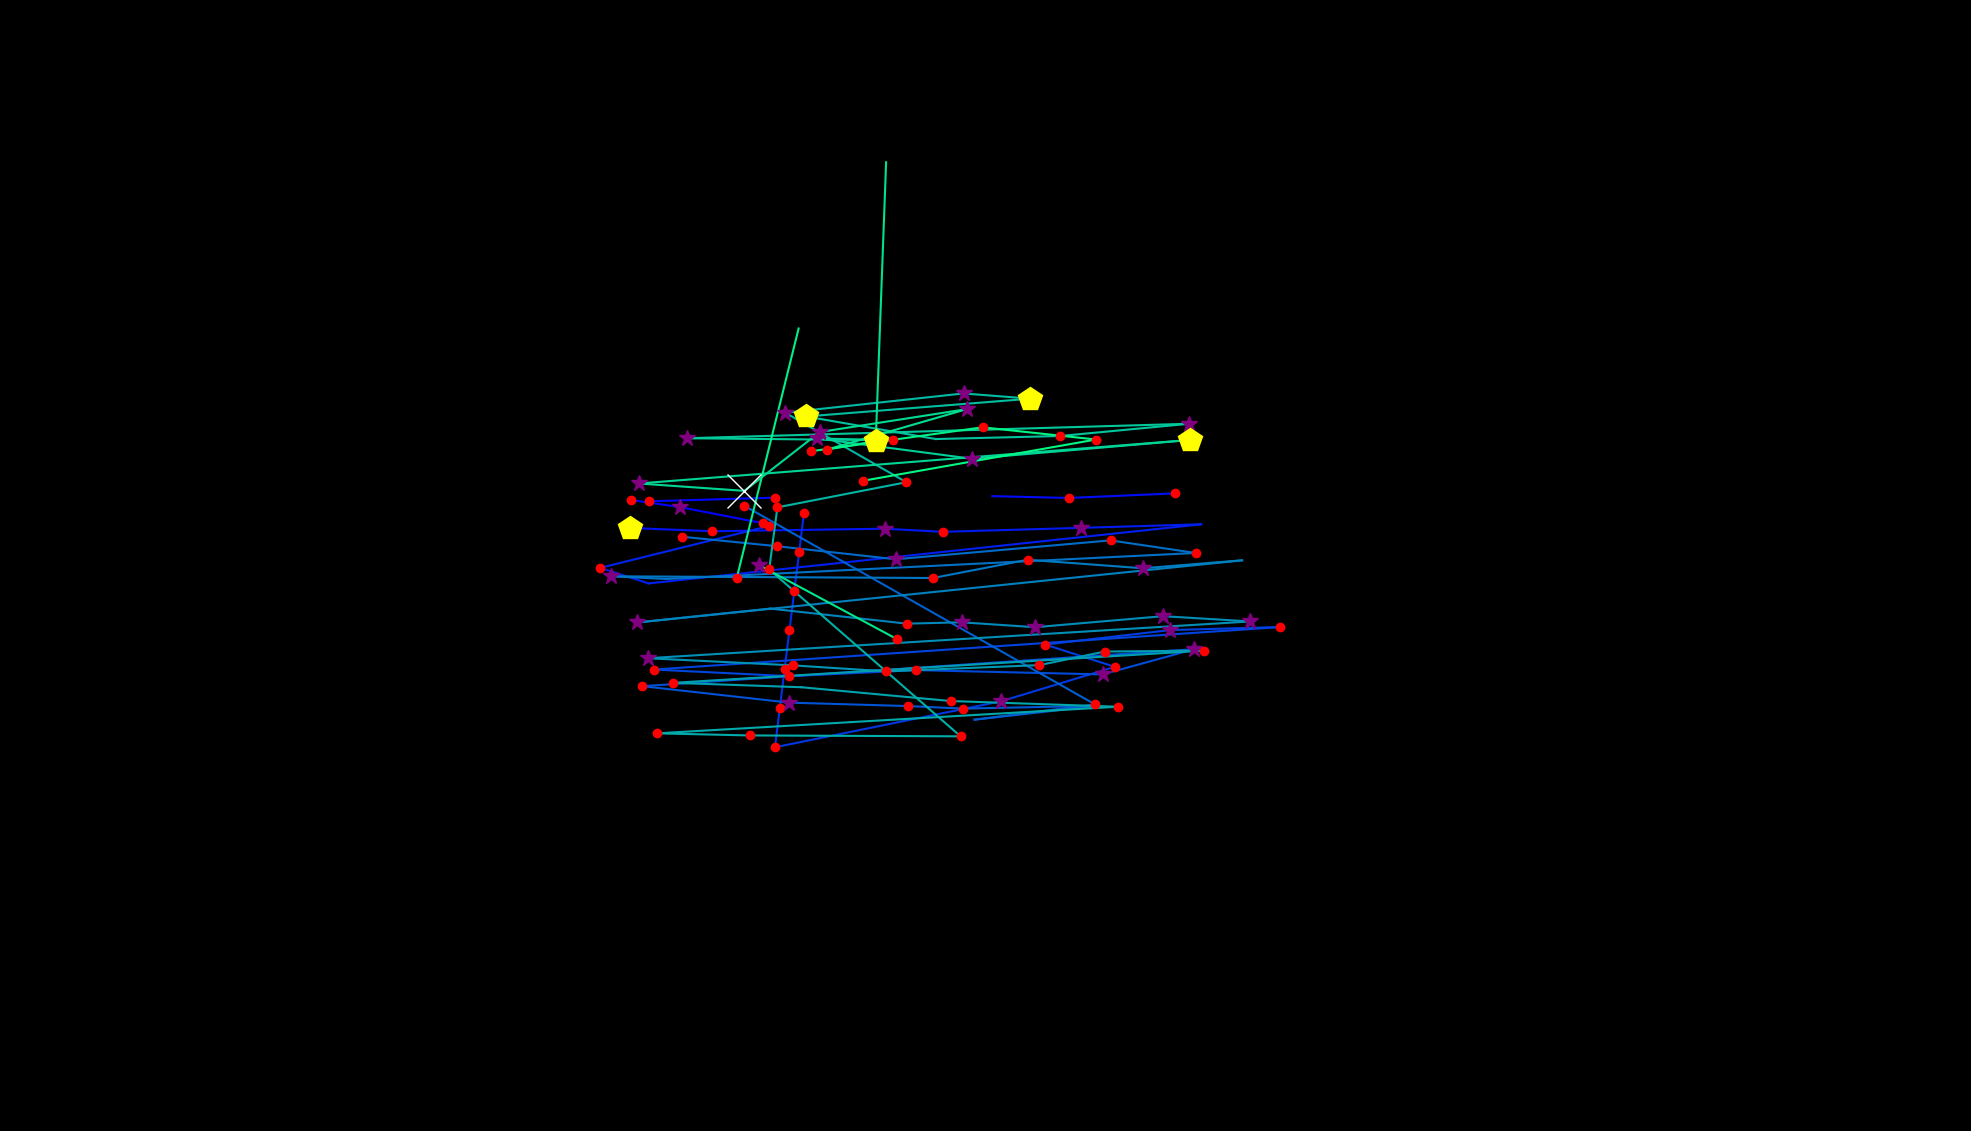

The table this chart was drawn from, first rows:
, fixation_id, timestamp, avg_gaze_x, avg_gaze_y, duration
0, 78.0, 24616, 819, 819.6, 120.5
1, 79.0, 24881, 882.8, 810.3, 361.5
2, 80.0, 25351, 991.1, 789.3, 132.5
3, 94.0, 32086, 842.3, 817.8, 168.7
4, 95.0, 32279, 1006, 822.5, 120.5
5, 97.0, 33134, 1289, 824.5, 60.24
6, 98.0, 33219, 1389, 822.1, 241
7, 99.0, 33484, 1527, 828.1, 192.8
8, 101.0, 34098, 817.6, 783.2, 445.8
9, 102.0, 34580, 924.5, 778.9, 120.5
10, 103.0, 34761, 1149, 782.2, 289.2
11, 104.0, 35074, 1224, 778.1, 204.8
12, 105.0, 35303, 1404, 783.3, 265.1
13, 106.0, 35701, 1560, 787.9, 96.39
14, 107.0, 35881, 842.3, 711.1, 96.39
15, 108.0, 36002, 779.5, 731.3, 168.7
16, 109.0, 36351, 999.2, 785.8, 120.5
17, 116.0, 37616, 1044, 803.2, 120.5
18, 117.0, 37761, 1038, 752.4, 120.5
19, 118.0, 37906, 1032, 701.6, 120.5
20, 119.0, 38050, 1025, 650.8, 120.5
21, 120.0, 38195, 1019, 600, 120.5
22, 121.0, 38339, 1013, 549.2, 120.5
23, 122.0, 38484, 1006, 498.3, 120.5
24, 123.0, 38966, 1300, 558, 277.1
25, 124.0, 39267, 1448, 602.8, 228.9
26, 125.0, 39532, 1357, 631.7, 204.8
27, 126.0, 39761, 1520, 650.6, 253
28, 127.0, 40050, 1662, 654.5, 132.5
29, 128.0, 40291, 849.1, 599.3, 120.5
30, 129.0, 40568, 1025, 590.7, 180.7
31, 130.0, 40773, 1190, 598.5, 180.7
32, 131.0, 41183, 1432, 593, 349.4
33, 132.0, 41580, 1551, 625.7, 289.2
34, 133.0, 41930, 834.4, 577.7, 132.5
35, 134.0, 42183, 1025, 556.3, 253
36, 135.0, 42484, 1179, 551.9, 156.6
37, 136.0, 42677, 1251, 548.6, 180.7
38, 137.0, 42942, 1425, 552.2, 108.4
39, 138.0, 43171, 1266, 534.2, 108.4
40, 139.0, 43376, 1422, 554, 144.6
41, 140.0, 43677, 966.4, 812.1, 168.7
42, 144.0, 44785, 1398, 825.3, 108.4
43, 147.0, 45436, 885.6, 771.8, 216.9
44, 148.0, 45882, 1009, 759.4, 216.9
45, 149.0, 46147, 1163, 742.5, 277.1
46, 150.0, 46520, 1442, 767, 120.5
47, 151.0, 46677, 1553, 750.7, 156.6
48, 152.0, 46930, 865.4, 716.9, 108.4
49, 153.0, 47063, 793.3, 720.4, 349.4
50, 154.0, 47460, 1212, 718.2, 192.8
51, 155.0, 47713, 1335, 741.9, 156.6
52, 156.0, 47894, 1484, 730.8, 253
53, 157.0, 48183, 1613, 741.1, 108.4
54, 158.0, 48472, 827.6, 660.4, 289.2
55, 159.0, 48810, 1001, 678.4, 96.39
56, 160.0, 49075, 1178, 658.9, 120.5
57, 161.0, 49231, 1249, 660.6, 301.2
58, 162.0, 49557, 1344, 654.3, 361.5
59, 163.0, 50003, 1510, 668.6, 325.3
... 46 more rows
